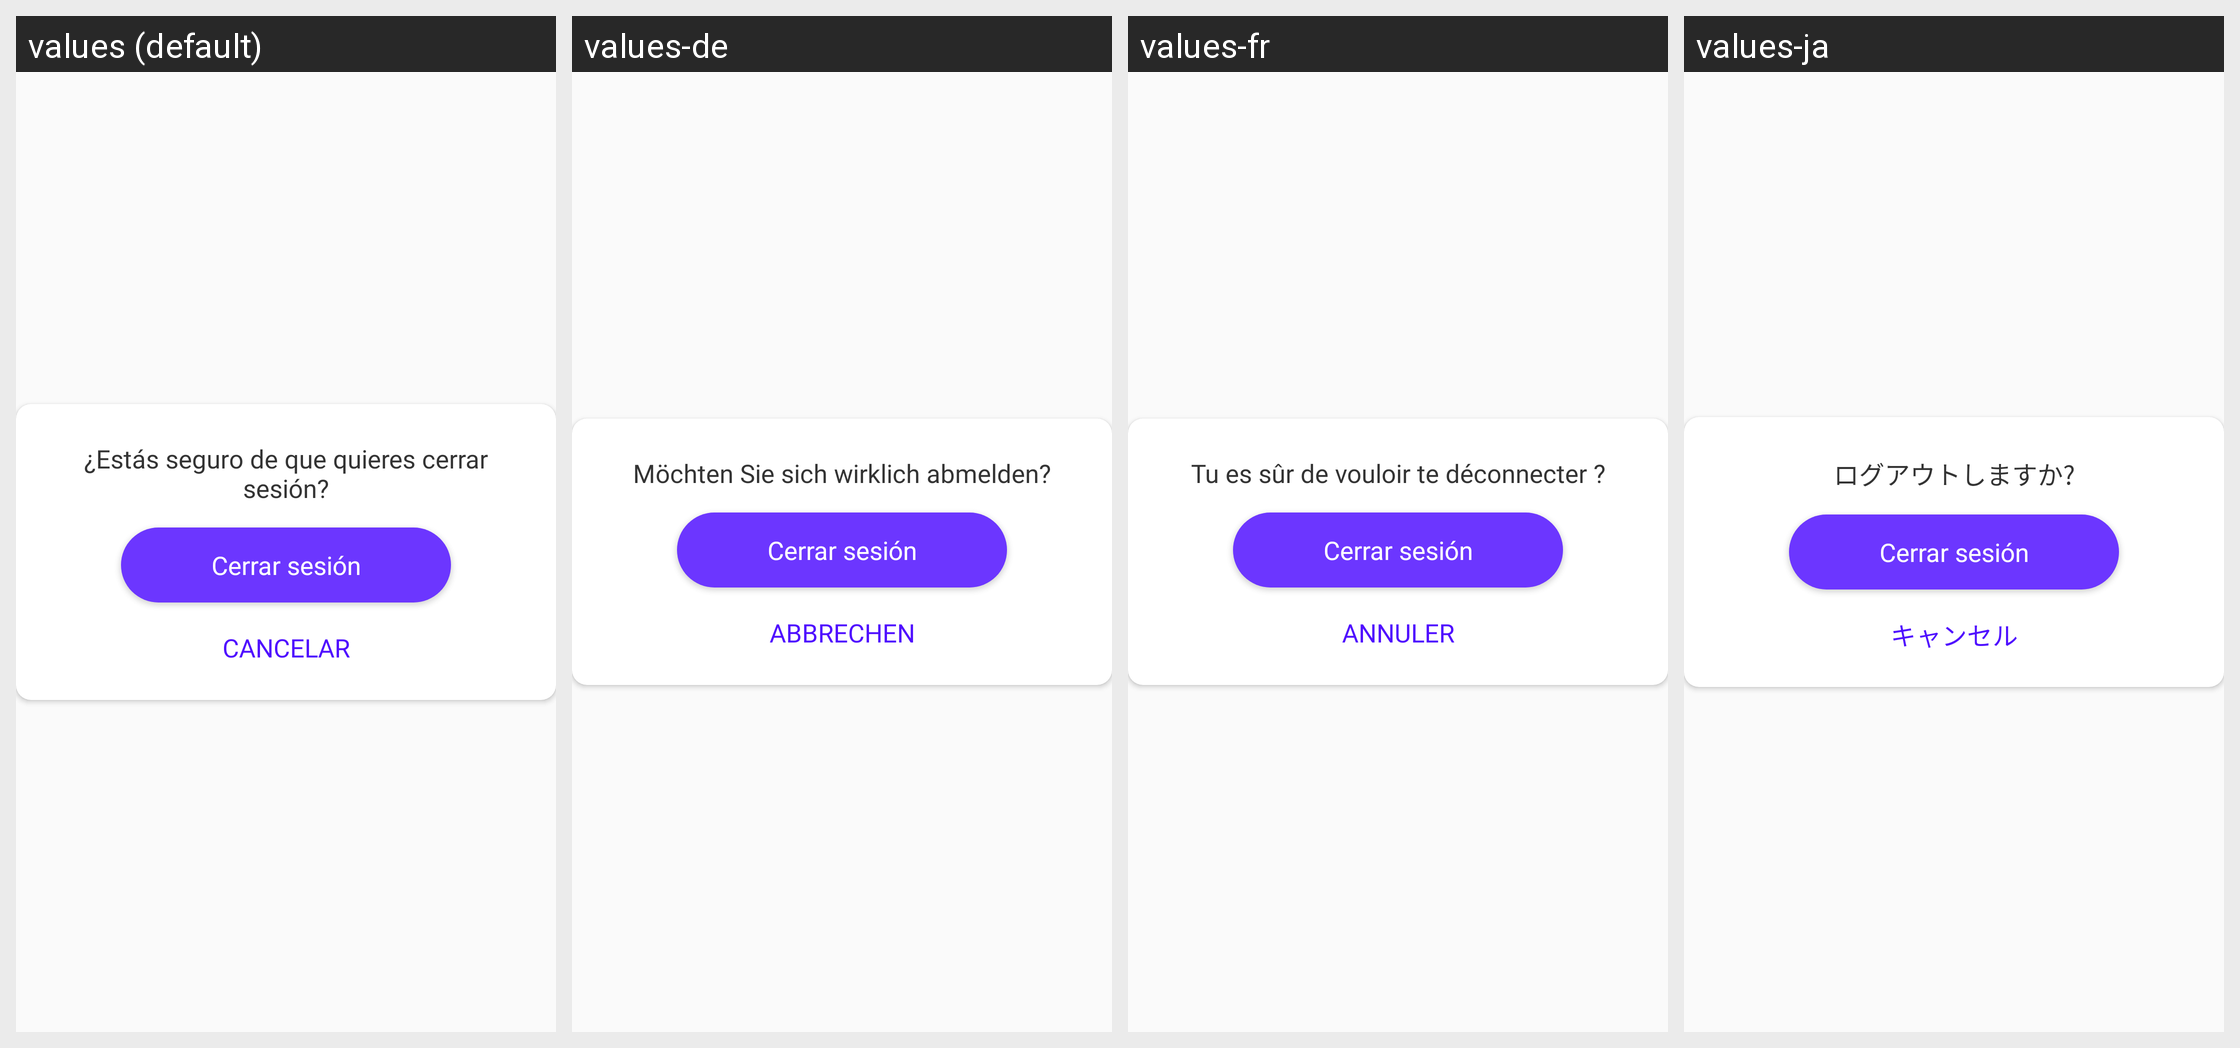

Translations of the strings shown on this Android screen, per locale in the grid:
Android screen res/layout/log_out.xml rendered under 4 locales, left to right: values (default), values-de, values-fr, values-ja. Device: Nexus 5 (rendered at 1080×1920; each locale shown at half size, 540×960, under a caption strip naming it); theme AppTheme.
Other locales in the repository, not shown: values-en, values-es, values-it, values-pt, values-ru.
Strings drawn on this screen, with the default value and each locale's value (text and hints the layout hard-codes, and strings that could not be matched under every locale, appear in the picture but are not listed):

message_cerrarsesion
  values: ¿Estás seguro de que quieres cerrar sesión?
  values-de: Möchten Sie sich wirklich abmelden?
  values-fr: Tu es sûr de vouloir te déconnecter ?
  values-ja: ログアウトしますか?

cancel
  values: Cancelar
  values-de: Abbrechen
  values-fr: Annuler
  values-ja: キャンセル
